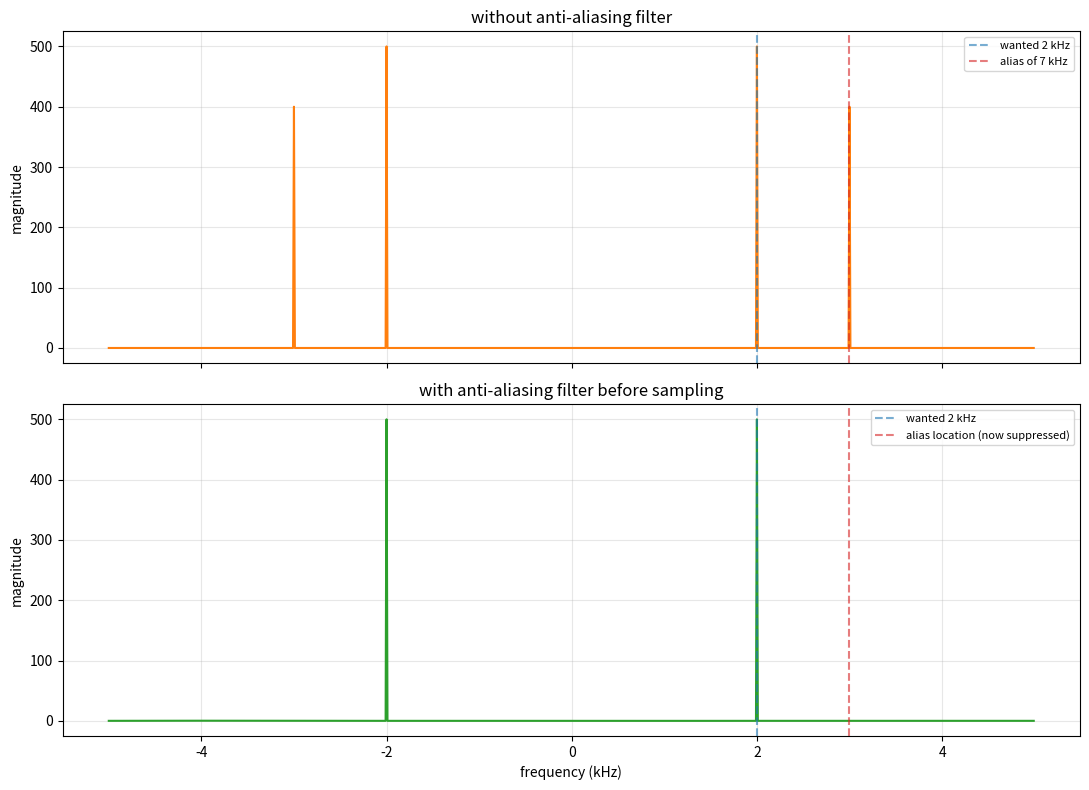

Here is the Python script that generated this plot:
import numpy as np
import matplotlib.pyplot as plt
from scipy.signal import butter, sosfiltfilt


fs = 10000.0
fs_analog = 500000.0
duration = 0.1

f_wanted = 2000.0
f_interferer = 7000.0

n_analog = np.arange(int(fs_analog * duration))
t_analog = n_analog / fs_analog
# Simulating interference signals in real-world scenarios
x_analog = (np.sin(2 * np.pi * f_wanted * t_analog)
            + 0.8 * np.sin(2 * np.pi * f_interferer * t_analog))

cutoff = fs / 2 * 0.8   # Sean's 4/5 rule
sos = butter(N=8, Wn=cutoff, btype="low", fs=fs_analog, output="sos") # btype=low -> low-pass filter
x_filtered = sosfiltfilt(sos, x_analog)

decim = int(fs_analog / fs) # Simulate "switching to a lower sampling rate (fs)"
x_no_filter = x_analog[::decim]
x_with_filter = x_filtered[::decim]

N = len(x_no_filter)
freqs = np.fft.fftshift(np.fft.fftfreq(N, d=1 / fs))

mag_no_filter = np.abs(np.fft.fftshift(np.fft.fft(x_no_filter)))
mag_with_filter = np.abs(np.fft.fftshift(np.fft.fft(x_with_filter)))

f_alias = fs - f_interferer

print("f_wanted     =", f_wanted, "Hz")
print("f_interferer   =", f_interferer, "Hz")
print("Nyquist frequency       =", fs / 2, "Hz")
print("Aliasing location of f_interferer  =", f_alias, "Hz")
print("cutoff       =", cutoff, "Hz")

fig, axes = plt.subplots(2, 1, figsize=(11, 8), sharex=True)

axes[0].plot(freqs / 1000, mag_no_filter, color="C1")
axes[0].axvline(f_wanted / 1000, color="C0", linestyle="--",
                alpha=0.6, label=f"wanted {f_wanted/1000:g} kHz")
axes[0].axvline(f_alias / 1000, color="C3", linestyle="--",
                alpha=0.6, label=f"alias of {f_interferer/1000:g} kHz")
axes[0].set_ylabel("magnitude")
axes[0].set_title("without anti-aliasing filter")
axes[0].legend(fontsize=8)
axes[0].grid(True, alpha=0.3)

axes[1].plot(freqs / 1000, mag_with_filter, color="C2")
axes[1].axvline(f_wanted / 1000, color="C0", linestyle="--",
                alpha=0.6, label=f"wanted {f_wanted/1000:g} kHz")
axes[1].axvline(f_alias / 1000, color="C3", linestyle="--",
                alpha=0.6, label=f"alias location (now suppressed)")
axes[1].set_xlabel("frequency (kHz)")
axes[1].set_ylabel("magnitude")
axes[1].set_title("with anti-aliasing filter before sampling")
axes[1].legend(fontsize=8)
axes[1].grid(True, alpha=0.3)

fig.tight_layout()
fig.savefig("d08_antialias.png", dpi=120)
print("saved to d08_antialias.png")
